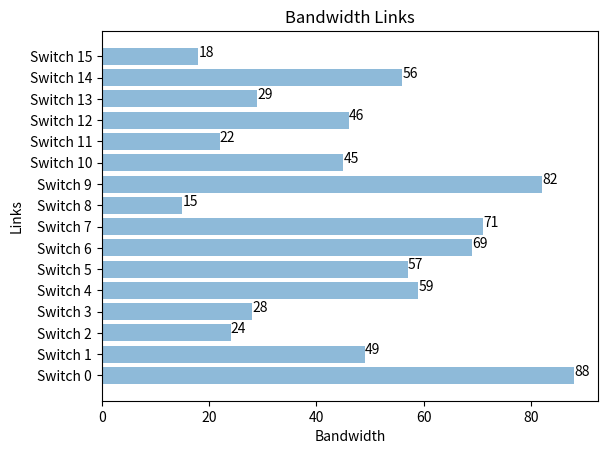

Source code (Python):
import numpy as np
import seaborn as sb
import matplotlib.pyplot as plt
import random

matrixLinks = [ None for i in range(16) ]
bandwidth = [ None for i in range(16) ]
linksA = []

for i in range(16):
    linksA = str(i)
    matrixLinks[i] = "Switch " + linksA 
    bandwidth[i] = random.randint(10, 100)


for i, v in enumerate(bandwidth):
    plt.text(v, i, str(v), color='black')

y_pos = np.arange(len(bandwidth))
plt.barh(y_pos, bandwidth, align='center', alpha=0.5)
plt.yticks(y_pos, matrixLinks)

plt.ylabel("Links")
plt.xlabel('Bandwidth')
plt.title('Bandwidth Links')
plt.show()



# lenguajes = &#91;['Python', 'C++', 'Java', 'Perl', 'Scala', 'Lisp']
# #Obtenemos una lista con las posiciones de cada lenguaje, ejemplo 0, 1, 2, 3.....
# y_pos = np.arange(len(lenguajes))
 
# #Ahora obtenemos la cantidad de usos de cada lenguaje
# cantidad_usos = &#91;10,8,6,4,2,1]
 
# #Creamos la grafica pasando los valores en el eje X, Y, donde X = cantidad_usos y Y = lenguajes
# plt.barh(y_pos, cantidad_usos, align='center', alpha=0.5)
# #Añadimos la etiqueta de nombre de cada lenguaje en su posicion correcta
# plt.yticks(y_pos, lenguajes)
# #añadimos una etiqueta en el eje X
# plt.xlabel('Usuarios')
# #Y una etiqueta superior
# plt.title('Lenguajes Mas Usados En El Año')
# plt.savefig('barras_horizontal.png')
# plt.show()

